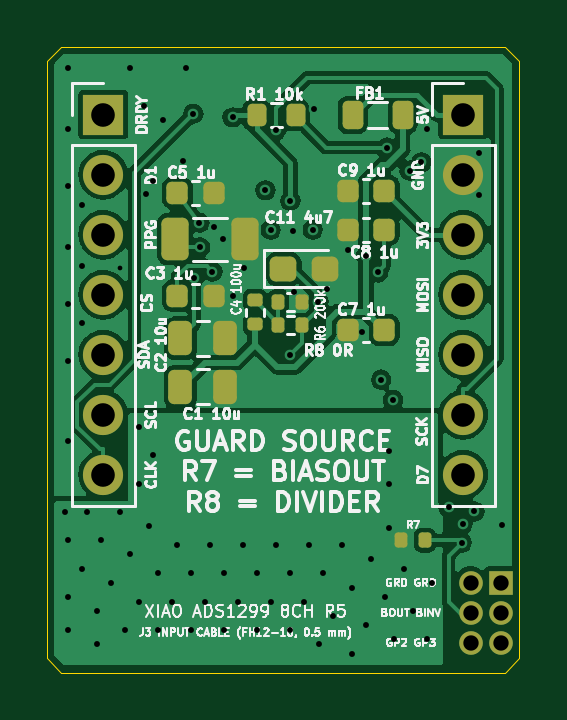
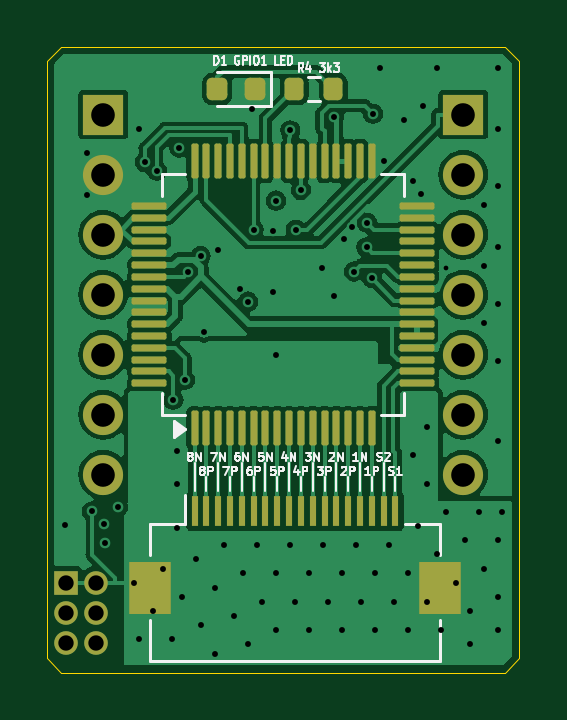
Circuit board: 10 layer files. Board 20.0 x 26.5 mm.
- bottom_copper: XIAO_ADS1299_8ch_R5.2-B_Cu.gbl (72995 bytes)
- bottom_mask: XIAO_ADS1299_8ch_R5.2-B_Mask.gbs (4178 bytes)
- paste: XIAO_ADS1299_8ch_R5.2-B_Paste.gbp (3547 bytes)
- bottom_silk: XIAO_ADS1299_8ch_R5.2-B_Silkscreen.gbo (23898 bytes)
- outline: XIAO_ADS1299_8ch_R5.2-Edge_Cuts.gm1 (894 bytes)
- top_copper: XIAO_ADS1299_8ch_R5.2-F_Cu.gtl (62491 bytes)
- top_mask: XIAO_ADS1299_8ch_R5.2-F_Mask.gts (3584 bytes)
- paste: XIAO_ADS1299_8ch_R5.2-F_Paste.gtp (2953 bytes)
- top_silk: XIAO_ADS1299_8ch_R5.2-F_Silkscreen.gto (93049 bytes)
- drill: XIAO_ADS1299_8ch_R5.2.drl (2108 bytes)

=== bottom_copper: XIAO_ADS1299_8ch_R5.2-B_Cu.gbl (72995 bytes, source omitted) ===
=== bottom_mask: XIAO_ADS1299_8ch_R5.2-B_Mask.gbs ===
%TF.GenerationSoftware,KiCad,Pcbnew,7.0.11+dfsg-1build4*%
%TF.CreationDate,2026-11-27T11:08:10-08:00*%
%TF.ProjectId,XIAO_ADS1299_8ch_R5.2,5849414f-5f41-4445-9331-3239395f3863,rev?*%
%TF.SameCoordinates,Original*%
%TF.FileFunction,Soldermask,Bot*%
%TF.FilePolarity,Negative*%
%FSLAX46Y46*%
G04 Gerber Fmt 4.6, Leading zero omitted, Abs format (unit mm)*
G04 Created by KiCad (PCBNEW 7.0.11+dfsg-1build4) date 2026-11-27 11:08:10*
%MOMM*%
%LPD*%
G01*
G04 APERTURE LIST*
G04 Aperture macros list*
%AMRoundRect*
0 Rectangle with rounded corners*
0 $1 Rounding radius*
0 $2 $3 $4 $5 $6 $7 $8 $9 X,Y pos of 4 corners*
0 Add a 4 corners polygon primitive as box body*
4,1,4,$2,$3,$4,$5,$6,$7,$8,$9,$2,$3,0*
0 Add four circle primitives for the rounded corners*
1,1,$1+$1,$2,$3*
1,1,$1+$1,$4,$5*
1,1,$1+$1,$6,$7*
1,1,$1+$1,$8,$9*
0 Add four rect primitives between the rounded corners*
20,1,$1+$1,$2,$3,$4,$5,0*
20,1,$1+$1,$4,$5,$6,$7,0*
20,1,$1+$1,$6,$7,$8,$9,0*
20,1,$1+$1,$8,$9,$2,$3,0*%
G04 Aperture macros list end*
%ADD10R,1.700000X1.700000*%
%ADD11O,1.700000X1.700000*%
%ADD12RoundRect,0.200000X0.200000X0.275000X-0.200000X0.275000X-0.200000X-0.275000X0.200000X-0.275000X0*%
%ADD13R,1.000000X1.000000*%
%ADD14O,1.000000X1.000000*%
%ADD15R,0.300000X1.300000*%
%ADD16R,1.800000X2.200000*%
%ADD17RoundRect,0.218750X-0.218750X-0.256250X0.218750X-0.256250X0.218750X0.256250X-0.218750X0.256250X0*%
%ADD18RoundRect,0.075000X0.075000X-0.662500X0.075000X0.662500X-0.075000X0.662500X-0.075000X-0.662500X0*%
%ADD19RoundRect,0.075000X0.662500X-0.075000X0.662500X0.075000X-0.662500X0.075000X-0.662500X-0.075000X0*%
G04 APERTURE END LIST*
D10*
%TO.C,J2*%
X7620000Y7620000D03*
D11*
X7620000Y5080000D03*
X7620000Y2540000D03*
X7620000Y0D03*
X7620000Y-2540000D03*
X7620000Y-5080000D03*
X7620000Y-7620000D03*
%TD*%
D10*
%TO.C,J1*%
X-7620000Y7620000D03*
D11*
X-7620000Y5080000D03*
X-7620000Y2540000D03*
X-7620000Y0D03*
X-7620000Y-2540000D03*
X-7620000Y-5080000D03*
X-7620000Y-7620000D03*
%TD*%
D12*
%TO.C,R4*%
X-475000Y8700000D03*
X-2125000Y8700000D03*
%TD*%
D13*
%TO.C,J4*%
X9200000Y-12200000D03*
D14*
X7930000Y-12200000D03*
X9200000Y-13470000D03*
X7930000Y-13470000D03*
X9200000Y-14740000D03*
X7930000Y-14740000D03*
%TD*%
D15*
%TO.C,J3*%
X3750000Y-9150000D03*
X3250000Y-9150000D03*
X2750000Y-9150000D03*
X2250000Y-9150000D03*
X1750000Y-9150000D03*
X1250000Y-9150000D03*
X750000Y-9150000D03*
X250000Y-9150000D03*
X-250000Y-9150000D03*
X-750000Y-9150000D03*
X-1250000Y-9150000D03*
X-1750000Y-9150000D03*
X-2250000Y-9150000D03*
X-2750000Y-9150000D03*
X-3250000Y-9150000D03*
X-3750000Y-9150000D03*
X-4250000Y-9150000D03*
X-4750000Y-9150000D03*
D16*
X5650000Y-12400000D03*
X-6650000Y-12400000D03*
%TD*%
D17*
%TO.C,D1*%
X1212500Y8700000D03*
X2787500Y8700000D03*
%TD*%
D18*
%TO.C,U1*%
X3750000Y-5662500D03*
X3250000Y-5662500D03*
X2750000Y-5662500D03*
X2250000Y-5662500D03*
X1750000Y-5662500D03*
X1250000Y-5662500D03*
X750000Y-5662500D03*
X250000Y-5662500D03*
X-250000Y-5662500D03*
X-750000Y-5662500D03*
X-1250000Y-5662500D03*
X-1750000Y-5662500D03*
X-2250000Y-5662500D03*
X-2750000Y-5662500D03*
X-3250000Y-5662500D03*
X-3750000Y-5662500D03*
D19*
X-5662500Y-3750000D03*
X-5662500Y-3250000D03*
X-5662500Y-2750000D03*
X-5662500Y-2250000D03*
X-5662500Y-1750000D03*
X-5662500Y-1250000D03*
X-5662500Y-750000D03*
X-5662500Y-250000D03*
X-5662500Y250000D03*
X-5662500Y750000D03*
X-5662500Y1250000D03*
X-5662500Y1750000D03*
X-5662500Y2250000D03*
X-5662500Y2750000D03*
X-5662500Y3250000D03*
X-5662500Y3750000D03*
D18*
X-3750000Y5662500D03*
X-3250000Y5662500D03*
X-2750000Y5662500D03*
X-2250000Y5662500D03*
X-1750000Y5662500D03*
X-1250000Y5662500D03*
X-750000Y5662500D03*
X-250000Y5662500D03*
X250000Y5662500D03*
X750000Y5662500D03*
X1250000Y5662500D03*
X1750000Y5662500D03*
X2250000Y5662500D03*
X2750000Y5662500D03*
X3250000Y5662500D03*
X3750000Y5662500D03*
D19*
X5662500Y3750000D03*
X5662500Y3250000D03*
X5662500Y2750000D03*
X5662500Y2250000D03*
X5662500Y1750000D03*
X5662500Y1250000D03*
X5662500Y750000D03*
X5662500Y250000D03*
X5662500Y-250000D03*
X5662500Y-750000D03*
X5662500Y-1250000D03*
X5662500Y-1750000D03*
X5662500Y-2250000D03*
X5662500Y-2750000D03*
X5662500Y-3250000D03*
X5662500Y-3750000D03*
%TD*%
M02*

=== paste: XIAO_ADS1299_8ch_R5.2-B_Paste.gbp (3547 bytes, source withheld) ===
=== bottom_silk: XIAO_ADS1299_8ch_R5.2-B_Silkscreen.gbo (23898 bytes, source omitted) ===
=== outline: XIAO_ADS1299_8ch_R5.2-Edge_Cuts.gm1 ===
%TF.GenerationSoftware,KiCad,Pcbnew,7.0.11+dfsg-1build4*%
%TF.CreationDate,2026-11-27T11:08:10-08:00*%
%TF.ProjectId,XIAO_ADS1299_8ch_R5.2,5849414f-5f41-4445-9331-3239395f3863,rev?*%
%TF.SameCoordinates,Original*%
%TF.FileFunction,Profile,NP*%
%FSLAX46Y46*%
G04 Gerber Fmt 4.6, Leading zero omitted, Abs format (unit mm)*
G04 Created by KiCad (PCBNEW 7.0.11+dfsg-1build4) date 2026-11-27 11:08:10*
%MOMM*%
%LPD*%
G01*
G04 APERTURE LIST*
%TA.AperFunction,Profile*%
%ADD10C,0.050000*%
%TD*%
G04 APERTURE END LIST*
D10*
X-9400000Y-16000000D02*
X-10000000Y-15400000D01*
X10000000Y9900000D02*
X10000000Y-15400000D01*
X9400000Y-16000000D02*
X-9400000Y-16000000D01*
X-10000000Y9900000D02*
X-9400000Y10500000D01*
X-9400000Y10500000D02*
X9400000Y10500000D01*
X10000000Y-15400000D02*
X9400000Y-16000000D01*
X9400000Y10500000D02*
X10000000Y9900000D01*
X-10000000Y-15400000D02*
X-10000000Y9900000D01*
M02*

=== top_copper: XIAO_ADS1299_8ch_R5.2-F_Cu.gtl (62491 bytes, source omitted) ===
=== top_mask: XIAO_ADS1299_8ch_R5.2-F_Mask.gts ===
%TF.GenerationSoftware,KiCad,Pcbnew,7.0.11+dfsg-1build4*%
%TF.CreationDate,2026-11-27T11:08:10-08:00*%
%TF.ProjectId,XIAO_ADS1299_8ch_R5.2,5849414f-5f41-4445-9331-3239395f3863,rev?*%
%TF.SameCoordinates,Original*%
%TF.FileFunction,Soldermask,Top*%
%TF.FilePolarity,Negative*%
%FSLAX46Y46*%
G04 Gerber Fmt 4.6, Leading zero omitted, Abs format (unit mm)*
G04 Created by KiCad (PCBNEW 7.0.11+dfsg-1build4) date 2026-11-27 11:08:10*
%MOMM*%
%LPD*%
G01*
G04 APERTURE LIST*
G04 Aperture macros list*
%AMRoundRect*
0 Rectangle with rounded corners*
0 $1 Rounding radius*
0 $2 $3 $4 $5 $6 $7 $8 $9 X,Y pos of 4 corners*
0 Add a 4 corners polygon primitive as box body*
4,1,4,$2,$3,$4,$5,$6,$7,$8,$9,$2,$3,0*
0 Add four circle primitives for the rounded corners*
1,1,$1+$1,$2,$3*
1,1,$1+$1,$4,$5*
1,1,$1+$1,$6,$7*
1,1,$1+$1,$8,$9*
0 Add four rect primitives between the rounded corners*
20,1,$1+$1,$2,$3,$4,$5,0*
20,1,$1+$1,$4,$5,$6,$7,0*
20,1,$1+$1,$6,$7,$8,$9,0*
20,1,$1+$1,$8,$9,$2,$3,0*%
G04 Aperture macros list end*
%ADD10RoundRect,0.225000X0.225000X0.250000X-0.225000X0.250000X-0.225000X-0.250000X0.225000X-0.250000X0*%
%ADD11RoundRect,0.135000X-0.135000X-0.185000X0.135000X-0.185000X0.135000X0.185000X-0.135000X0.185000X0*%
%ADD12RoundRect,0.218750X-0.218750X-0.381250X0.218750X-0.381250X0.218750X0.381250X-0.218750X0.381250X0*%
%ADD13RoundRect,0.250000X-0.325000X-0.650000X0.325000X-0.650000X0.325000X0.650000X-0.325000X0.650000X0*%
%ADD14RoundRect,0.225000X-0.225000X-0.250000X0.225000X-0.250000X0.225000X0.250000X-0.225000X0.250000X0*%
%ADD15R,1.700000X1.700000*%
%ADD16O,1.700000X1.700000*%
%ADD17RoundRect,0.250000X-0.312500X-0.275000X0.312500X-0.275000X0.312500X0.275000X-0.312500X0.275000X0*%
%ADD18RoundRect,0.250000X-0.250000X-0.475000X0.250000X-0.475000X0.250000X0.475000X-0.250000X0.475000X0*%
%ADD19RoundRect,0.200000X-0.200000X-0.275000X0.200000X-0.275000X0.200000X0.275000X-0.200000X0.275000X0*%
%ADD20RoundRect,0.135000X0.185000X-0.135000X0.185000X0.135000X-0.185000X0.135000X-0.185000X-0.135000X0*%
%ADD21R,1.000000X1.000000*%
%ADD22O,1.000000X1.000000*%
G04 APERTURE END LIST*
D10*
%TO.C,C8*%
X4275000Y2750000D03*
X2725000Y2750000D03*
%TD*%
D11*
%TO.C,R6*%
X-210000Y-300000D03*
X810000Y-300000D03*
%TD*%
D12*
%TO.C,FB1*%
X2937500Y7600000D03*
X5062500Y7600000D03*
%TD*%
D13*
%TO.C,C4*%
X-4575000Y2350000D03*
X-1625000Y2350000D03*
%TD*%
D14*
%TO.C,C5*%
X-4475000Y4300000D03*
X-2925000Y4300000D03*
%TD*%
%TO.C,C3*%
X-4475000Y-50000D03*
X-2925000Y-50000D03*
%TD*%
D15*
%TO.C,J2*%
X7620000Y7620000D03*
D16*
X7620000Y5080000D03*
X7620000Y2540000D03*
X7620000Y0D03*
X7620000Y-2540000D03*
X7620000Y-5080000D03*
X7620000Y-7620000D03*
%TD*%
D15*
%TO.C,J1*%
X-7620000Y7620000D03*
D16*
X-7620000Y5080000D03*
X-7620000Y2540000D03*
X-7620000Y0D03*
X-7620000Y-2540000D03*
X-7620000Y-5080000D03*
X-7620000Y-7620000D03*
%TD*%
D10*
%TO.C,C9*%
X4275000Y4400000D03*
X2725000Y4400000D03*
%TD*%
%TO.C,C7*%
X4275000Y-1500000D03*
X2725000Y-1500000D03*
%TD*%
D17*
%TO.C,C11*%
X12500Y1100000D03*
X1787500Y1100000D03*
%TD*%
D11*
%TO.C,R7*%
X4990000Y-10400000D03*
X6010000Y-10400000D03*
%TD*%
D18*
%TO.C,C2*%
X-4350000Y-1850000D03*
X-2450000Y-1850000D03*
%TD*%
D19*
%TO.C,R1*%
X-1125000Y7600000D03*
X525000Y7600000D03*
%TD*%
D18*
%TO.C,C1*%
X-4350000Y-3900000D03*
X-2450000Y-3900000D03*
%TD*%
D11*
%TO.C,R8*%
X-210000Y-1300000D03*
X810000Y-1300000D03*
%TD*%
D20*
%TO.C,R5*%
X-1200000Y-1260000D03*
X-1200000Y-240000D03*
%TD*%
D21*
%TO.C,J4*%
X9200000Y-12200000D03*
D22*
X7930000Y-12200000D03*
X9200000Y-13470000D03*
X7930000Y-13470000D03*
X9200000Y-14740000D03*
X7930000Y-14740000D03*
%TD*%
M02*

=== paste: XIAO_ADS1299_8ch_R5.2-F_Paste.gtp (2953 bytes, source withheld) ===
=== top_silk: XIAO_ADS1299_8ch_R5.2-F_Silkscreen.gto (93049 bytes, source omitted) ===
=== drill: XIAO_ADS1299_8ch_R5.2.drl ===
M48
; DRILL file {KiCad 7.0.11+dfsg-1build4} date Fri Nov 27 11:08:11 2026
; FORMAT={-:-/ absolute / metric / decimal}
; #@! TF.CreationDate,2026-11-27T11:08:11-08:00
; #@! TF.GenerationSoftware,Kicad,Pcbnew,7.0.11+dfsg-1build4
; #@! TF.FileFunction,MixedPlating,1,4
FMAT,2
METRIC
; #@! TA.AperFunction,Plated,PTH,ViaDrill
T1C0.200
; #@! TA.AperFunction,Plated,PTH,ViaDrill
T2C0.250
; #@! TA.AperFunction,Plated,PTH,ComponentDrill
T3C0.250
; #@! TA.AperFunction,Plated,PTH,ComponentDrill
T4C0.650
; #@! TA.AperFunction,Plated,PTH,ComponentDrill
T5C1.000
%
G90
G05
T1
X-6.889Y1.11
T2
X-9.25Y-9.2
X-9.1Y9.6
X-9.1Y7.0
X-9.1Y4.6
X-9.1Y2.0
X-9.1Y-0.4
X-9.1Y-2.8
X-9.1Y-6.2
X-9.1Y-10.4
X-9.1Y-12.8
X-9.1Y-14.2
X-8.5Y3.8
X-8.5Y1.2
X-8.5Y-1.2
X-8.5Y-11.6
X-8.3Y-9.2
X-7.9Y-13.4
X-7.9Y-14.8
X-7.7Y-10.4
X-7.3Y-12.2
X-6.9Y-9.2
X-6.7Y-14.2
X-6.5Y9.6
X-6.5Y-11.0
X-6.1Y-5.6
X-6.1Y-8.0
X-6.1Y-13.0
X-5.9Y8.0
X-5.815Y4.251
X-5.7Y-9.8
X-5.5Y4.8
X-5.5Y-6.8
X-5.3Y-11.8
X-5.3Y-14.2
X-5.1Y7.4
X-4.7Y-13.0
X-4.5Y-10.6
X-4.25Y5.662
X-4.1Y9.6
X-3.9Y-11.8
X-3.9Y-14.2
X-3.804Y7.658
X-3.766Y0.693
X-3.545Y3.044
X-3.529Y2.0
X-3.3Y-13.0
X-3.1Y-10.6
X-2.997Y0.974
X-2.925Y2.85
X-2.561Y2.345
X-2.5Y-11.8
X-2.5Y-14.2
X-2.14Y7.505
X-2.13Y-0.041
X-1.9Y-13.0
X-1.7Y-10.6
X-1.648Y1.105
X-1.1Y-11.8
X-1.1Y-14.2
X-0.75Y4.415
X-0.53Y2.746
X-0.5Y-13.0
X-0.3Y6.95
X-0.3Y-10.6
X0.3Y-11.8
X0.3Y-14.2
X0.306Y3.982
X0.412Y2.699
X0.451Y0.1
X0.9Y-13.0
X1.1Y-10.6
X1.25Y2.751
X1.311Y7.853
X1.492Y-0.294
X1.5Y-14.8
X1.7Y-11.8
X1.849Y0.222
X2.1Y-13.6
X2.5Y-10.6
X2.744Y1.902
X2.9Y-12.4
X2.9Y-15.2
X3.35Y-1.6
X3.5Y1.627
X3.5Y-14.0
X3.7Y-11.2
X4.023Y0.941
X4.15Y-3.6
X4.3Y-12.8
X4.39Y6.222
X4.491Y-9.9
X4.5Y-6.6
X4.5Y-8.0
X4.65Y-4.45
X4.7Y-14.6
X5.1Y-11.6
X5.35Y5.25
X5.5Y-13.4
X5.85Y5.6
X6.1Y7.0
X6.1Y-14.6
X6.3Y-12.2
X7.0Y-9.0
X7.55Y-10.5
X7.6Y-9.7
X8.092Y-9.18
X8.3Y6.0
X8.3Y4.2
X9.25Y-9.75
T3
X0.3Y-2.55
T4
X7.93Y-12.2
X7.93Y-13.47
X7.93Y-14.74
X9.2Y-12.2
X9.2Y-13.47
X9.2Y-14.74
T5
X-7.62Y7.62
X-7.62Y5.08
X-7.62Y2.54
X-7.62Y0.0
X-7.62Y-2.54
X-7.62Y-5.08
X-7.62Y-7.62
X7.62Y7.62
X7.62Y5.08
X7.62Y2.54
X7.62Y0.0
X7.62Y-2.54
X7.62Y-5.08
X7.62Y-7.62
M30
